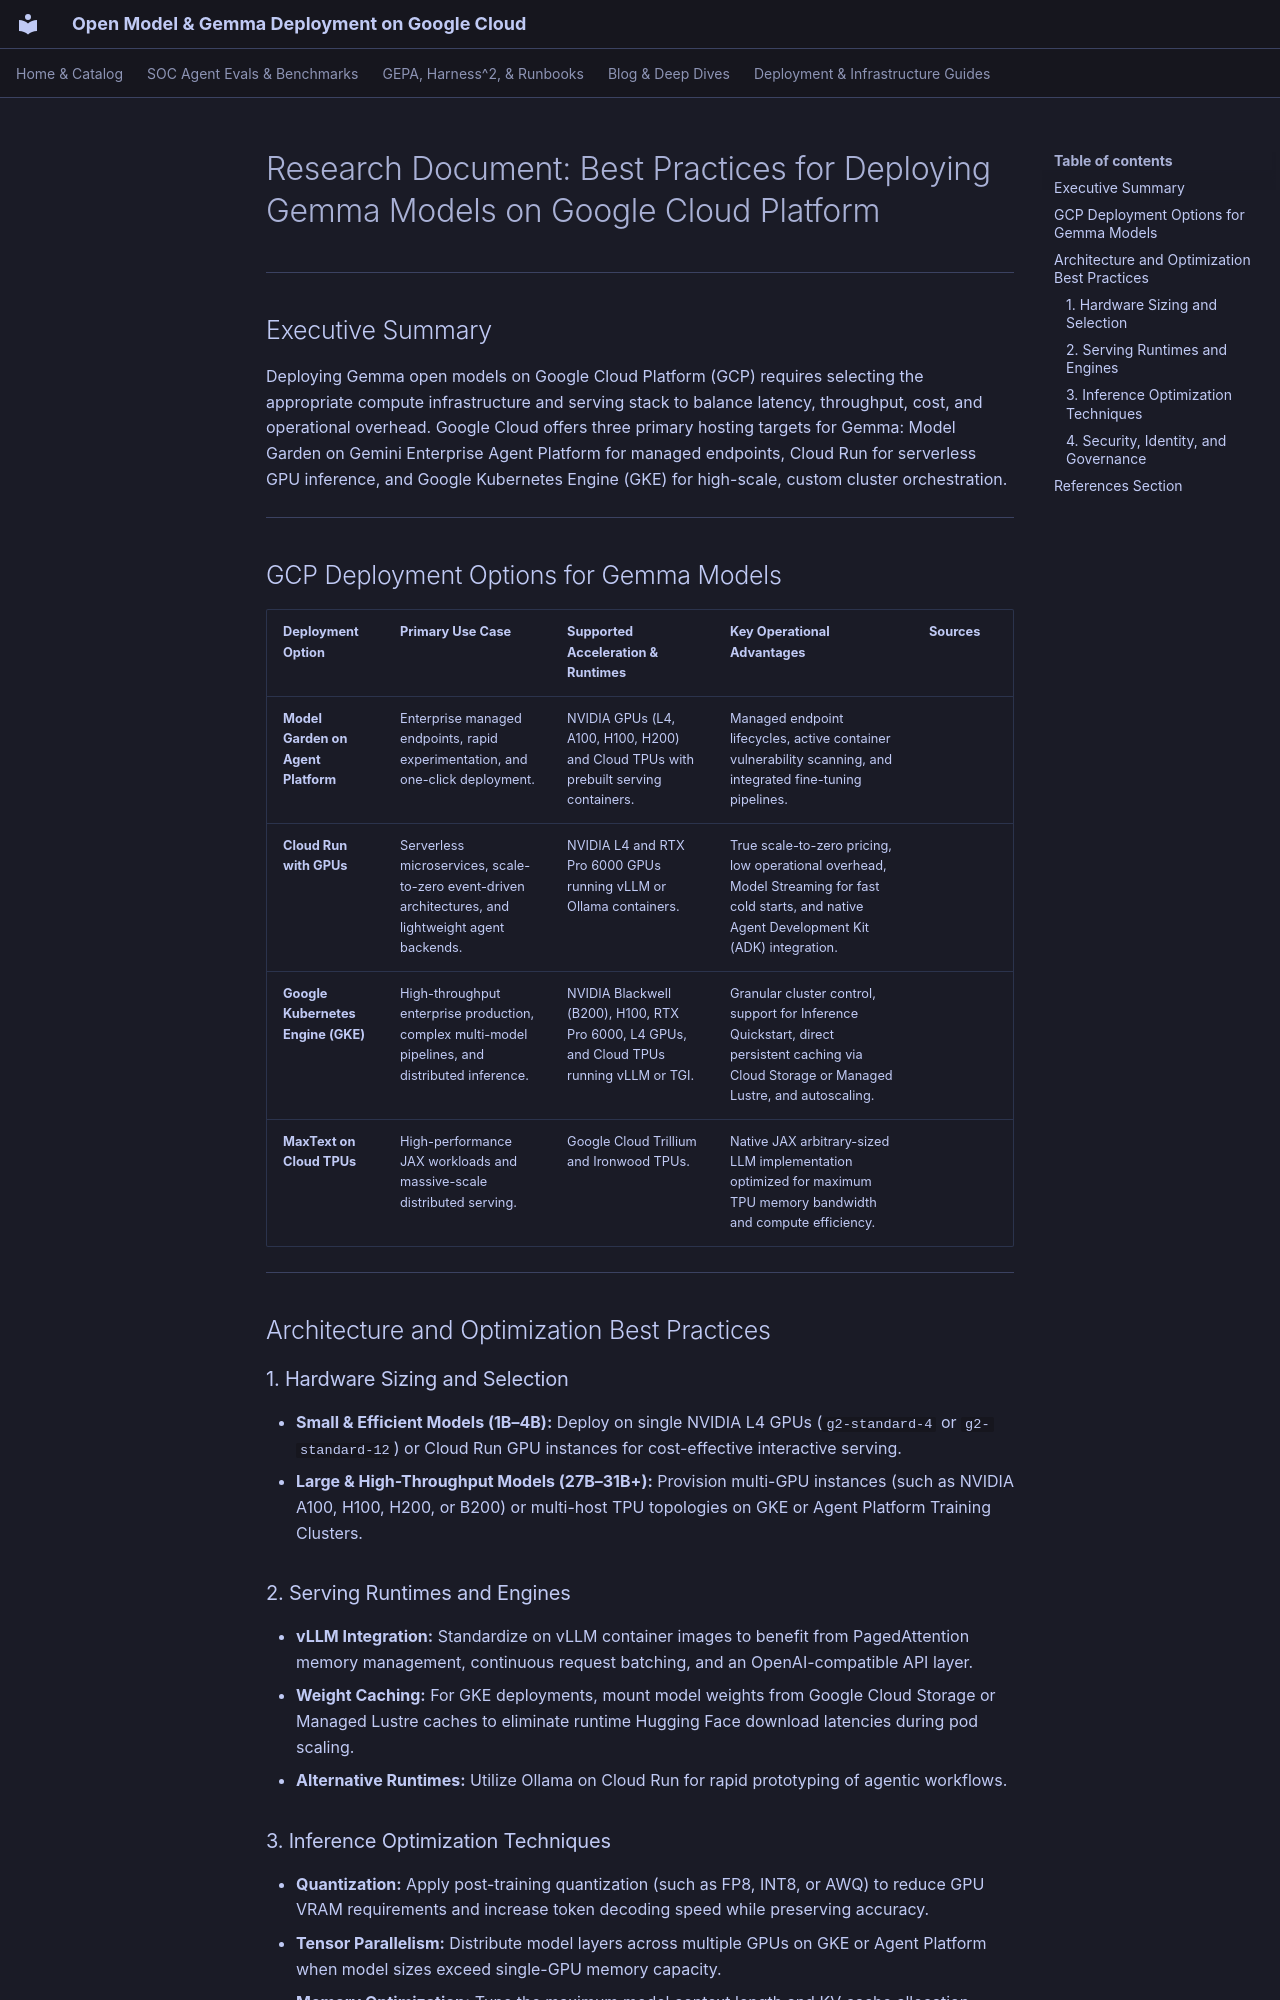

repository: dandye/open-model-deploy-gcp · page: research/index.html · generator: mkdocs

# Research Document: Best Practices for Deploying Gemma Models on Google Cloud Platform

---

## Executive Summary

Deploying Gemma open models on Google Cloud Platform (GCP) requires selecting the appropriate compute infrastructure and serving stack to balance latency, throughput, cost, and operational overhead. Google Cloud offers three primary hosting targets for Gemma: Model Garden on Gemini Enterprise Agent Platform for managed endpoints, Cloud Run for serverless GPU inference, and Google Kubernetes Engine (GKE) for high-scale, custom cluster orchestration.

---

## GCP Deployment Options for Gemma Models

| Deployment Option | Primary Use Case | Supported Acceleration & Runtimes | Key Operational Advantages | Sources |
|---|---|---|---|---|
| **Model Garden on Agent Platform** | Enterprise managed endpoints, rapid experimentation, and one-click deployment. | NVIDIA GPUs (L4, A100, H100, H200) and Cloud TPUs with prebuilt serving containers. | Managed endpoint lifecycles, active container vulnerability scanning, and integrated fine-tuning pipelines. | |
| **Cloud Run with GPUs** | Serverless microservices, scale-to-zero event-driven architectures, and lightweight agent backends. | NVIDIA L4 and RTX Pro 6000 GPUs running vLLM or Ollama containers. | True scale-to-zero pricing, low operational overhead, Model Streaming for fast cold starts, and native Agent Development Kit (ADK) integration. | |
| **Google Kubernetes Engine (GKE)** | High-throughput enterprise production, complex multi-model pipelines, and distributed inference. | NVIDIA Blackwell (B200), H100, RTX Pro 6000, L4 GPUs, and Cloud TPUs running vLLM or TGI. | Granular cluster control, support for Inference Quickstart, direct persistent caching via Cloud Storage or Managed Lustre, and autoscaling. | |
| **MaxText on Cloud TPUs** | High-performance JAX workloads and massive-scale distributed serving. | Google Cloud Trillium and Ironwood TPUs. | Native JAX arbitrary-sized LLM implementation optimized for maximum TPU memory bandwidth and compute efficiency. | |

---

## Architecture and Optimization Best Practices

### 1. Hardware Sizing and Selection
* **Small & Efficient Models (1B–4B):** Deploy on single NVIDIA L4 GPUs (`g2-standard-4` or `g2-standard-12`) or Cloud Run GPU instances for cost-effective interactive serving.
* **Large & High-Throughput Models (27B–31B+):** Provision multi-GPU instances (such as NVIDIA A100, H100, H200, or B200) or multi-host TPU topologies on GKE or Agent Platform Training Clusters.

### 2. Serving Runtimes and Engines
* **vLLM Integration:** Standardize on vLLM container images to benefit from PagedAttention memory management, continuous request batching, and an OpenAI-compatible API layer.
* **Weight Caching:** For GKE deployments, mount model weights from Google Cloud Storage or Managed Lustre caches to eliminate runtime Hugging Face download latencies during pod scaling.
* **Alternative Runtimes:** Utilize Ollama on Cloud Run for rapid prototyping of agentic workflows.

### 3. Inference Optimization Techniques
* **Quantization:** Apply post-training quantization (such as FP8, INT8, or AWQ) to reduce GPU VRAM requirements and increase token decoding speed while preserving accuracy.
* **Tensor Parallelism:** Distribute model layers across multiple GPUs on GKE or Agent Platform when model sizes exceed single-GPU memory capacity.
* **Memory Optimization:** Tune the maximum model context length and KV cache allocation within vLLM flags to prevent out-of-memory (OOM) failures under heavy concurrency.
